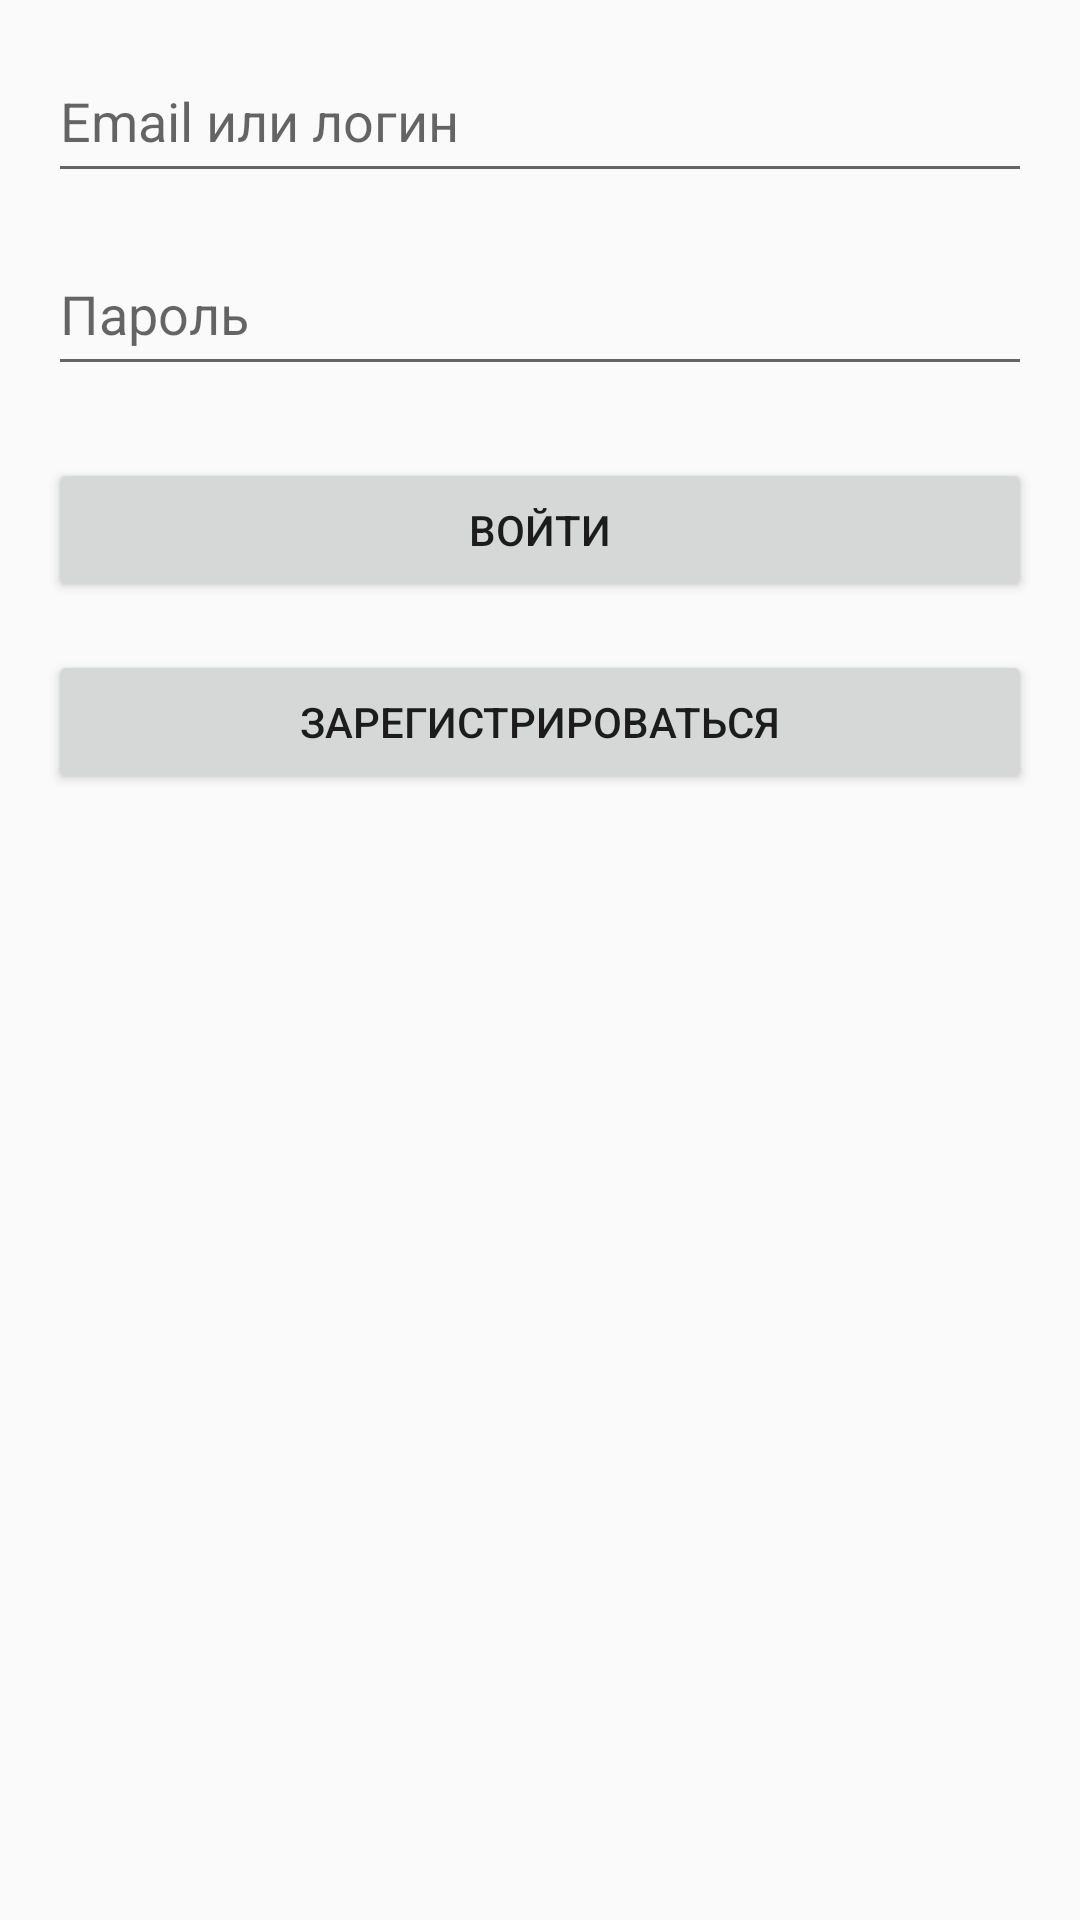

Here is an Android app screen rendered from its layout file. Give the layout XML and the strings, colors and styles it references.
<!-- AndroidManifest.xml: application theme Theme.HealMatesApp -->
<!-- res/layout/activity_login.xml -->
<?xml version="1.0" encoding="utf-8"?>
<LinearLayout
    xmlns:android="http://schemas.android.com/apk/res/android"
    xmlns:tools="http://schemas.android.com/tools"
    android:layout_width="match_parent"
    android:layout_height="match_parent"
    android:orientation="vertical"
    android:padding="16dp"
    tools:context=".Views.activities.LoginActivity">

    <EditText
        android:id="@+id/editTextLogin"
        android:layout_width="match_parent"
        android:layout_height="wrap_content"
        android:minHeight="48dp"
        android:paddingVertical="12dp"
        android:hint="Email или логин"
        android:inputType="textEmailAddress"/>

    <EditText
        android:id="@+id/editTextPassword"
        android:layout_width="match_parent"
        android:layout_height="wrap_content"
        android:minHeight="48dp"
        android:paddingVertical="12dp"
        android:hint="Пароль"
        android:inputType="textPassword"
        android:layout_marginTop="16dp"/>

    <Button
        android:id="@+id/buttonLogin"
        android:layout_width="match_parent"
        android:layout_height="wrap_content"
        android:minHeight="48dp"
        android:text="Войти"
        android:layout_marginTop="24dp"/>

    <Button
        android:id="@+id/buttonRegister"
        android:layout_width="match_parent"
        android:layout_height="wrap_content"
        android:minHeight="48dp"
        android:text="Зарегистрироваться"
        android:layout_marginTop="16dp"/>
</LinearLayout>
<!-- resources referenced by this layout -->
<resources>
  <style name="Theme.HealMatesApp" parent="Theme.AppCompat.Light.DarkActionBar">
          <item name="colorPrimary">@color/purple_500</item>
          <item name="colorPrimaryDark">@color/purple_700</item>
          <item name="colorAccent">@color/purple_500</item>
      </style>
  <color name="purple_500">#388E3C</color>
  <color name="purple_700">#388E3C</color>
</resources>
